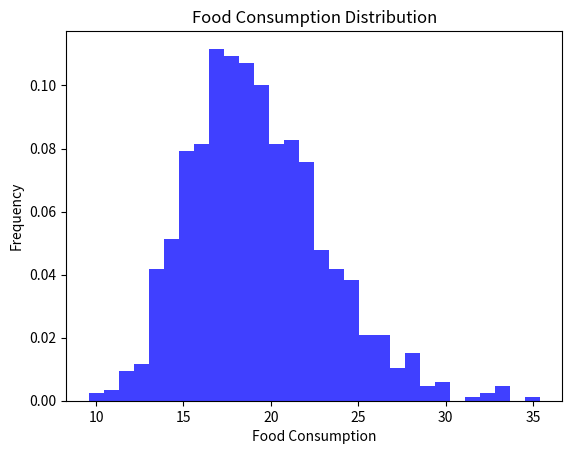

Reproduce this figure in Python.
import random
import matplotlib.pyplot as plt

# 定义参数
mean_lognormal_food_consumption_monthly = 1
std_deviation = 0.2

# 生成对数正态分布的随机数据
data = [random.lognormvariate(mean_lognormal_food_consumption_monthly, std_deviation) for _ in range(1000)]
data = [7 * x for x in data]
print(sum(data) / len(data))

salary = 100
print(random.lognormvariate(mean_lognormal_food_consumption_monthly, std_deviation) * salary / 12)

# 绘制直方图
plt.hist(data, bins=30, density=True, alpha=0.75, color='b')

# 添加标题和标签
plt.title('Food Consumption Distribution')
plt.xlabel('Food Consumption')
plt.ylabel('Frequency')

# 显示图形
plt.show()
